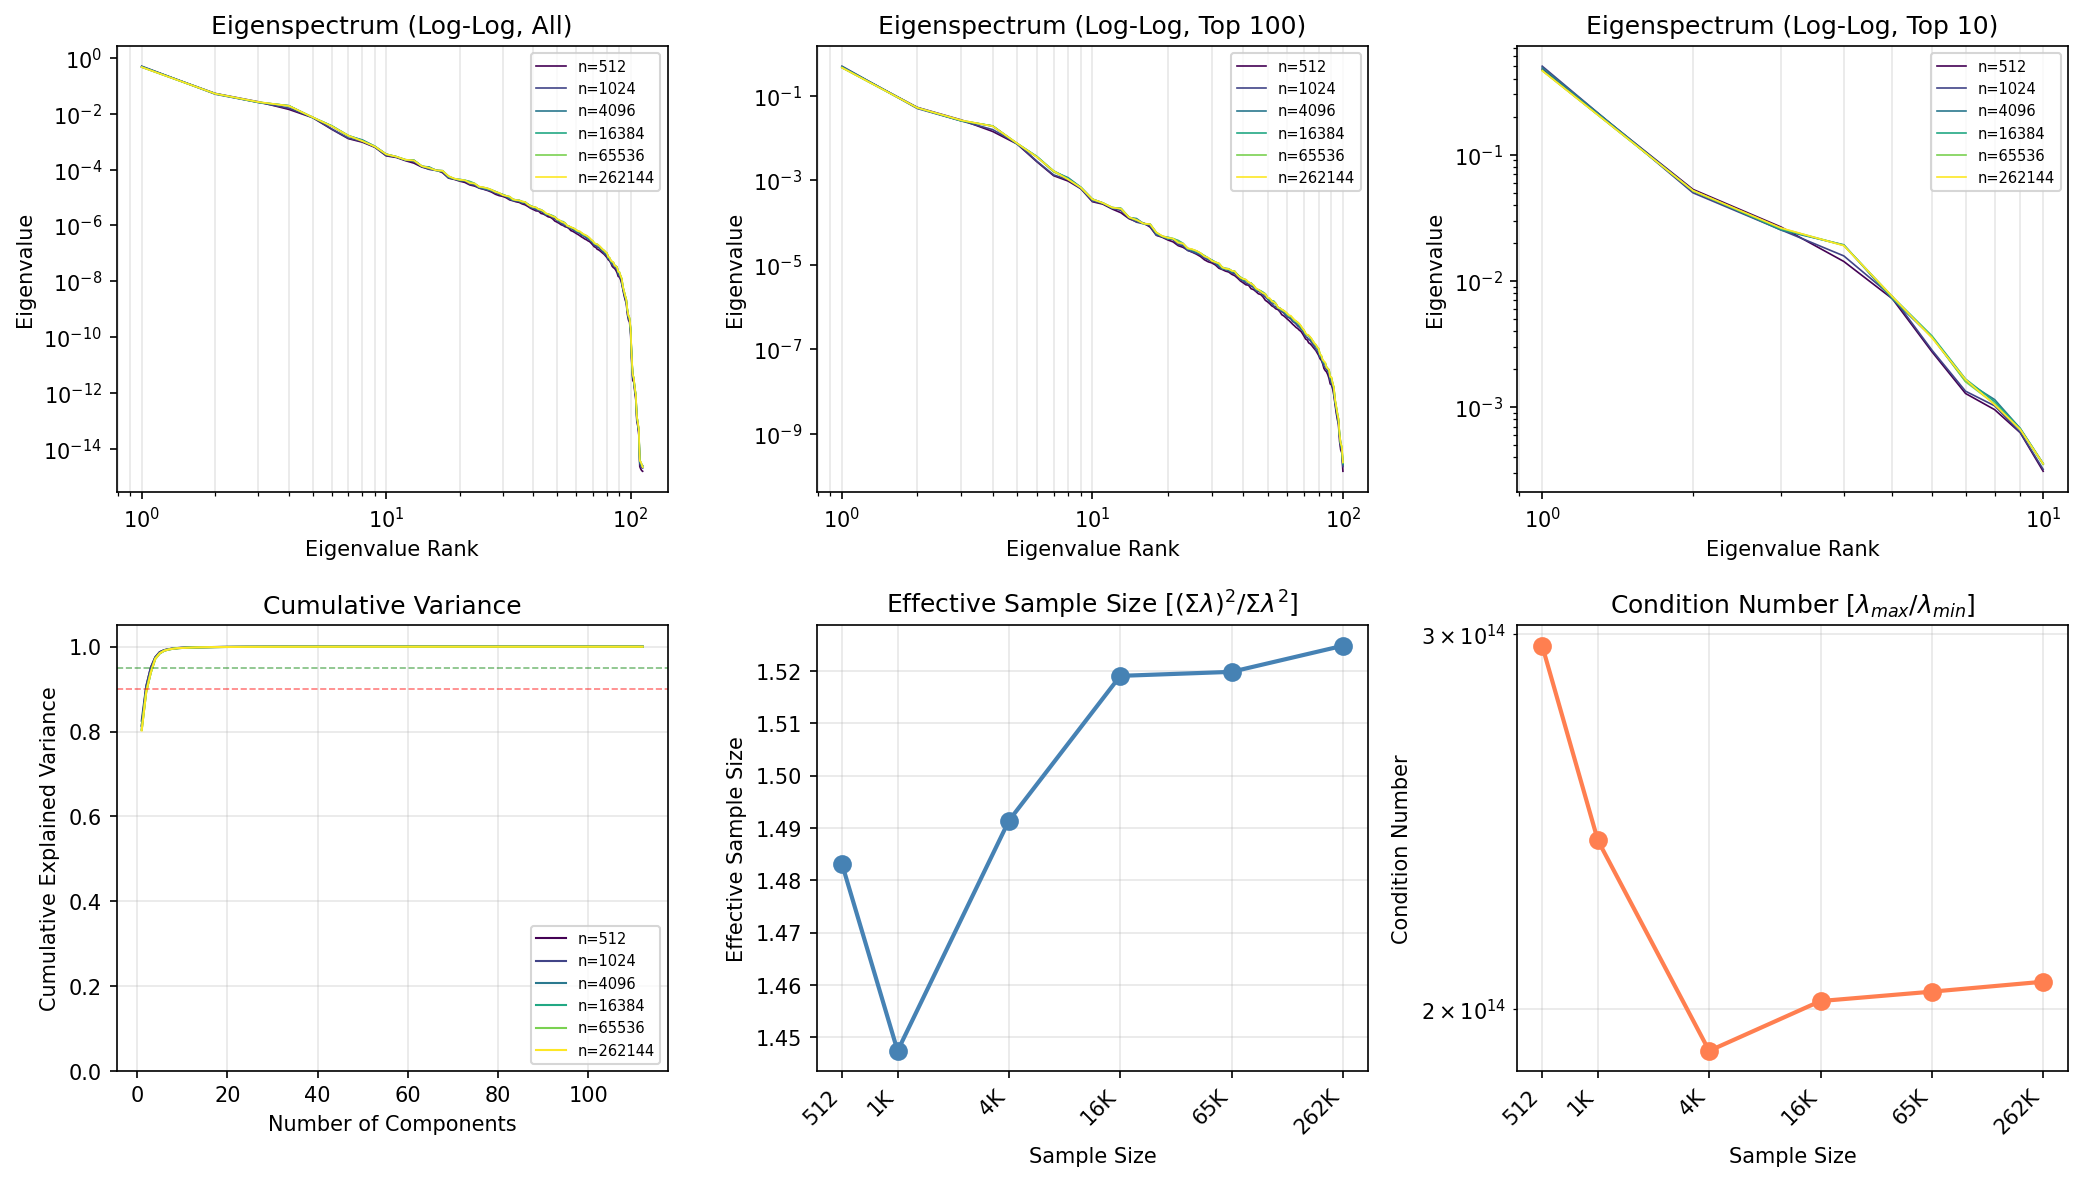

Source data for this figure (header and first rows):
n_samples, rank, eigenvalue, cumulative_variance
512, 1, 0.475, 0.8143
512, 2, 0.05289, 0.905
512, 3, 0.02661, 0.9506
512, 4, 0.01421, 0.975
512, 5, 0.007204, 0.9873
512, 6, 0.002735, 0.992
512, 7, 0.001279, 0.9942
512, 8, 0.0009526, 0.9959
512, 9, 0.0006255, 0.9969
512, 10, 0.0003095, 0.9975
512, 11, 0.0002708, 0.9979
512, 12, 0.0002072, 0.9983
512, 13, 0.0001693, 0.9986
512, 14, 0.0001225, 0.9988
512, 15, 0.0001038, 0.999
512, 16, 9.7125085e-05, 0.9991
512, 17, 7.7379445e-05, 0.9993
512, 18, 4.9605576e-05, 0.9993
512, 19, 4.4415876e-05, 0.9994
512, 20, 3.8446564e-05, 0.9995
512, 21, 3.4580797e-05, 0.9995
512, 22, 2.8147295e-05, 0.9996
512, 23, 2.56929e-05, 0.9996
512, 24, 2.2010341e-05, 0.9997
512, 25, 1.9795305e-05, 0.9997
512, 26, 1.7760223e-05, 0.9997
512, 27, 1.55964e-05, 0.9998
512, 28, 1.30509015e-05, 0.9998
512, 29, 1.1674298e-05, 0.9998
512, 30, 1.0960248e-05, 0.9998
512, 31, 9.785526e-06, 0.9998
512, 32, 8.219385e-06, 0.9999
512, 33, 7.653154e-06, 0.9999
512, 34, 7.0321903e-06, 0.9999
512, 35, 6.6907387e-06, 0.9999
512, 36, 5.906978e-06, 0.9999
512, 37, 5.4781663e-06, 0.9999
512, 38, 4.7847593e-06, 0.9999
512, 39, 4.107024e-06, 0.9999
512, 40, 3.7163818e-06, 0.9999
512, 41, 3.336146e-06, 0.9999
512, 42, 3.25941e-06, 1
512, 43, 2.6935095e-06, 1
512, 44, 2.5616935e-06, 1
512, 45, 2.2934178e-06, 1
512, 46, 2.0420505e-06, 1
512, 47, 1.9575389e-06, 1
512, 48, 1.7190773e-06, 1
512, 49, 1.4352546e-06, 1
512, 50, 1.3182337e-06, 1
512, 51, 1.1939617e-06, 1
512, 52, 1.0594705e-06, 1
512, 53, 9.956772e-07, 1
512, 54, 8.9854063e-07, 1
512, 55, 8.638193e-07, 1
512, 56, 7.7145324e-07, 1
512, 57, 6.533014e-07, 1
512, 58, 6.156957e-07, 1
512, 59, 5.643537e-07, 1
512, 60, 5.129047e-07, 1
... 612 more rows
